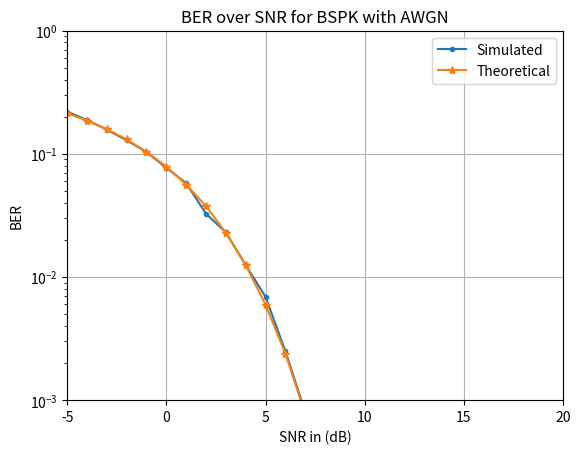

Source code (Python):
# imports of libraries
#from pylab import *  # this enables a Matlab-like syntax in python
#close('all') # close all figures
import matplotlib.pyplot as plt
import numpy as np
import pylab as pyl
from scipy import special
plt.close("all")

def modulate_BSPK(bits):
    x = np.reshape(bits * 2 - 1, (-1, 1)) # reshape bits in [0,1] to [-1,1]
    return x

def detecting_BPSK(received_signal):
    # detecting (slicing) and de-mapping
    received_bits = int(np.real(received_signal) > 0)
    return received_bits


if __name__ == '__main__':
    # this is the main function

    # set simulation parameters here
    PSK_order=2 #BSPK
    number_of_bits = int(np.log2(PSK_order)) #number of bits to send one QAM symbol
    number_of_realizations = int(10000) #simulate this amount of packets, increase this number for a smoother BER curve
    points = int(31) 
    SNR = np.linspace(-10, 20, points)  # SNR in dB

    # init result variables
    BER = np.zeros((1, number_of_realizations, len(SNR))) #AWGN
    
    print("Simulation started....")
    
    # simulation loop over SNR and random realizations
    for SNR_index, current_SNR in enumerate(SNR):
        for realization in range(number_of_realizations):
            
            #Generate data
            b = pyl.randint(0, 2, int(number_of_bits)) # generate random bits
            x = modulate_BSPK(b) # map bits to complex symbols


            #Add noise
            noisePower=10**(-current_SNR/20) # calculate the noise power for a given SNR value
            noise = (noisePower)*1/np.sqrt(2)*(pyl.randn(len(x))+1j*pyl.randn(len(x)))#generate noise

            y_AWGN =x+noise # add the noise to the signal

            # detecting (slicing) and de-mapping
            b_received = detecting_BPSK(y_AWGN)
            

            # calculate bit errors
            BER[0, realization, SNR_index] = sum(abs(b - b_received)) / number_of_bits
        print("%.2f %%" % (100*SNR_index/len(SNR)))    
    
    print("Simulation finished")
            

    # calculate mean BER over realizations
    mean_BER = np.mean(BER, axis=1)
    
    #calculate theoretical BER for BPSK
    SNR_lin=10**(SNR/10)
    mean_BER_theoretical=1/2*special.erfc(np.sqrt(SNR_lin))

    # plot BER
    myfig = plt.figure()
    plt.semilogy(SNR, mean_BER[0], marker='.',label='Simulated')
    plt.semilogy(SNR,mean_BER_theoretical,marker='*',label='Theoretical')
    plt.grid(True)
    plt.axis([-5, 20, 1e-3, 1])
    plt.ylabel('BER')
    plt.xlabel('SNR in (dB)')
    plt.title('BER over SNR for BSPK with AWGN')
    plt.legend()
    plt.show()
    plt.savefig('BPSK_AWGN_BER_over_SNR.eps',format='eps')
    
